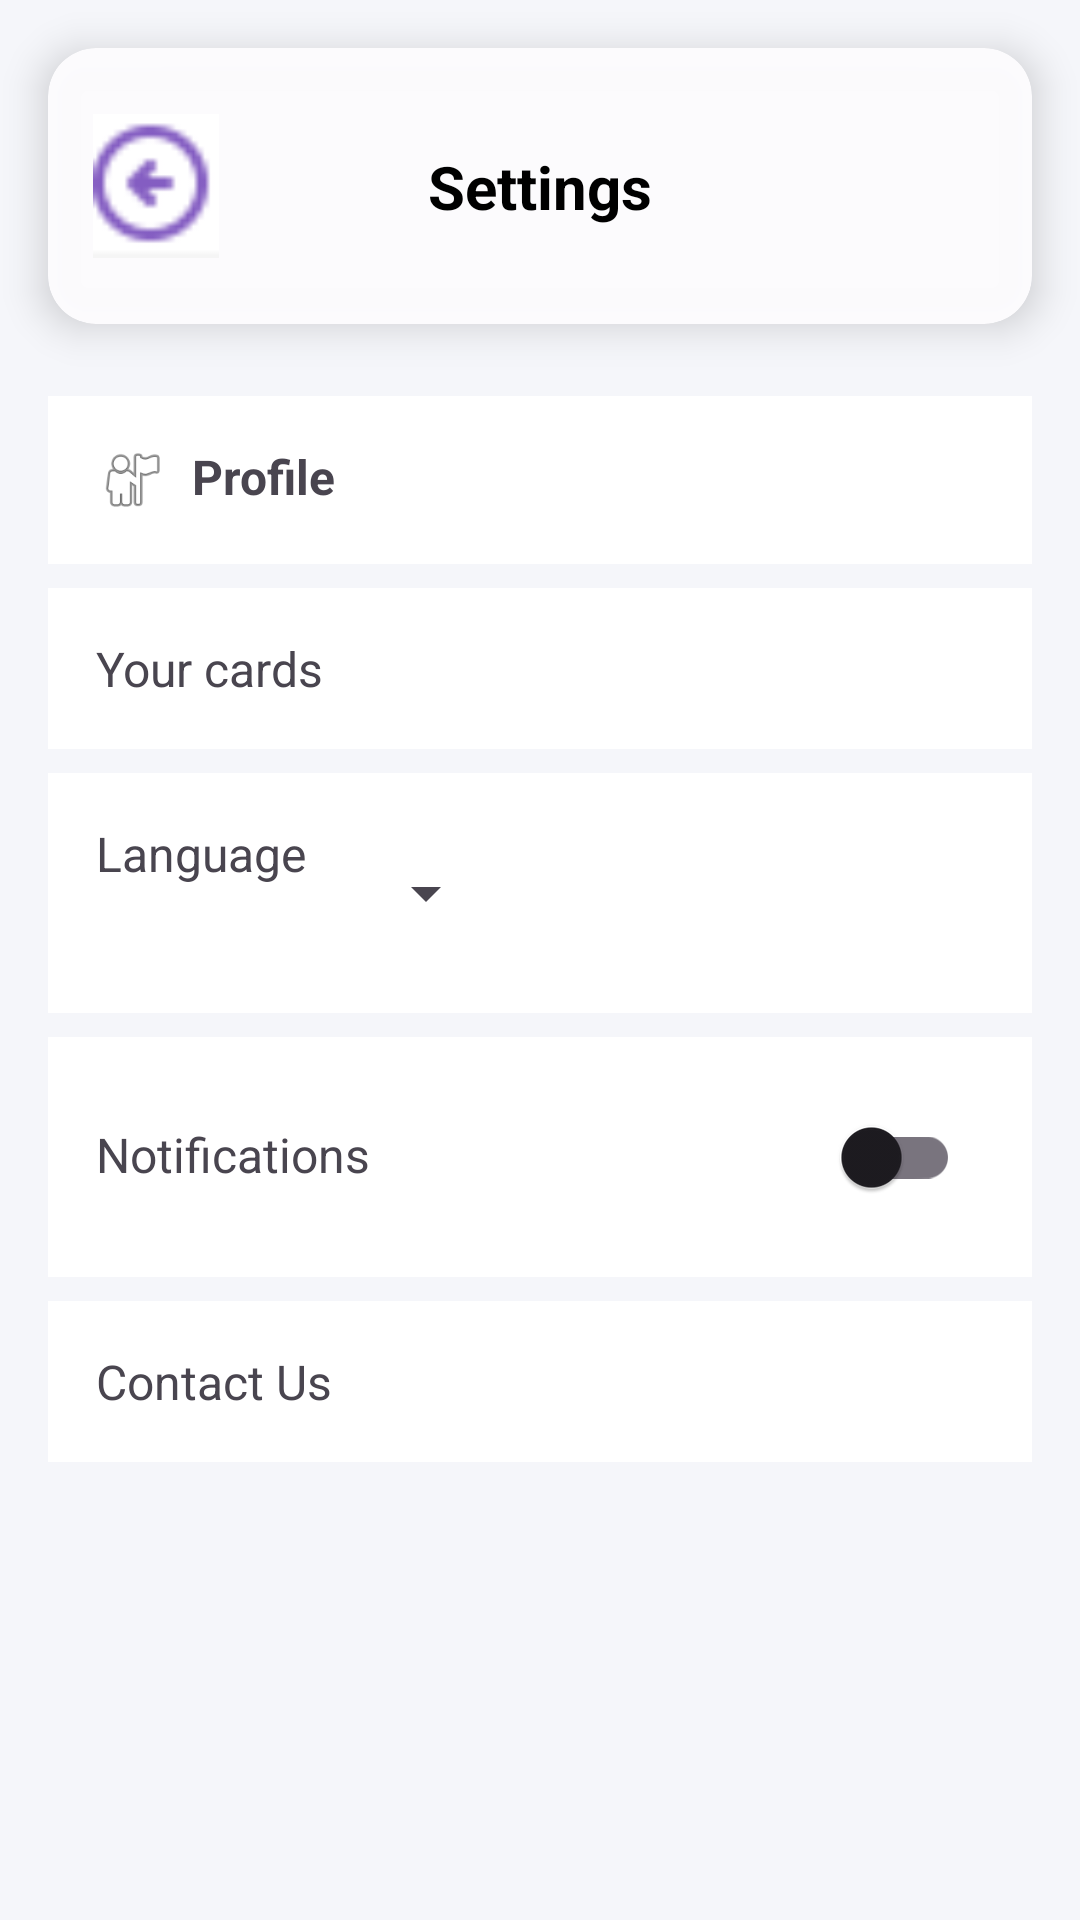

Write the Android layout XML for this screen, with the resource values it uses.
<!-- AndroidManifest.xml: application theme Theme.My_E_Wallet_Application -->
<!-- res/layout/activity_settings.xml -->
<androidx.constraintlayout.widget.ConstraintLayout
    xmlns:android="http://schemas.android.com/apk/res/android"
    xmlns:app="http://schemas.android.com/apk/res-auto"
    android:id="@+id/main"
    android:layout_width="match_parent"
    android:layout_height="match_parent"
    android:background="#F5F6FA">

    
    <androidx.cardview.widget.CardView
        android:id="@+id/headerCard"
        android:layout_width="0dp"
        android:layout_height="92dp"
        android:layout_margin="16dp"
        android:backgroundTint="#FCFCFBFD"
        app:cardElevation="8dp"
        app:cardCornerRadius="16dp"
        app:layout_constraintTop_toTopOf="parent"
        app:layout_constraintStart_toStartOf="parent"
        app:layout_constraintEnd_toEndOf="parent">

        <androidx.constraintlayout.widget.ConstraintLayout
            android:layout_width="match_parent"
            android:layout_height="match_parent">

            
            <ImageView
                android:id="@+id/imageView3"
                android:layout_width="48dp"
                android:layout_height="48dp"
                android:layout_marginStart="12dp"
                android:contentDescription="@string/back"
                android:clickable="true"
                android:focusable="true"
                app:layout_constraintStart_toStartOf="parent"
                app:layout_constraintTop_toTopOf="parent"
                app:layout_constraintBottom_toBottomOf="parent"
                app:srcCompat="@drawable/back" />

            
            <TextView
                android:id="@+id/titleText"
                android:layout_width="wrap_content"
                android:layout_height="wrap_content"
                android:text="@string/settings"
                android:textColor="#000000"
                android:textSize="20sp"
                android:textStyle="bold"
                app:layout_constraintTop_toTopOf="parent"
                app:layout_constraintBottom_toBottomOf="parent"
                app:layout_constraintStart_toStartOf="parent"
                app:layout_constraintEnd_toEndOf="parent" />

            
            <ImageView
                android:id="@+id/imageView4"
                android:layout_width="48dp"
                android:layout_height="48dp"
                android:layout_marginEnd="12dp"
                android:contentDescription="@string/navigation_menu"
                android:clickable="true"
                android:focusable="true"
                app:layout_constraintEnd_toEndOf="parent"
                app:layout_constraintTop_toTopOf="parent"
                app:layout_constraintBottom_toBottomOf="parent"
                app:srcCompat="@drawable/menu" />
        </androidx.constraintlayout.widget.ConstraintLayout>
    </androidx.cardview.widget.CardView>

    
    <ScrollView
        android:id="@+id/settingsScrollView"
        android:layout_width="0dp"
        android:layout_height="0dp"
        android:fillViewport="true"
        android:layout_marginTop="8dp"
        app:layout_constraintTop_toBottomOf="@id/headerCard"
        app:layout_constraintBottom_toBottomOf="parent"
        app:layout_constraintStart_toStartOf="parent"
        app:layout_constraintEnd_toEndOf="parent">

        <LinearLayout
            android:orientation="vertical"
            android:padding="16dp"
            android:layout_width="match_parent"
            android:layout_height="wrap_content">

            
            <LinearLayout
                android:id="@+id/profileSection"
                android:orientation="horizontal"
                android:padding="16dp"
                android:background="@android:color/white"
                android:layout_marginBottom="8dp"
                android:layout_width="match_parent"
                android:layout_height="wrap_content"
                android:clickable="true"
                android:focusable="true"
                android:descendantFocusability="blocksDescendants">

                <ImageView
                    android:src="@android:drawable/ic_menu_myplaces"
                    android:layout_width="24dp"
                    android:layout_height="24dp"
                    android:layout_marginEnd="8dp"
                    android:contentDescription="@string/profile_icon" />

                <TextView
                    android:text="@string/profile"
                    android:textSize="16sp"
                    android:textStyle="bold"
                    android:layout_width="wrap_content"
                    android:layout_height="wrap_content" />
            </LinearLayout>

            
            <LinearLayout
                android:id="@+id/cardsSection"
                android:orientation="horizontal"
                android:padding="16dp"
                android:background="@android:color/white"
                android:layout_marginBottom="8dp"
                android:layout_width="match_parent"
                android:layout_height="wrap_content"
                android:clickable="true"
                android:focusable="true"
                android:descendantFocusability="blocksDescendants">

                <TextView
                    android:text="@string/your_cards"
                    android:textSize="16sp"
                    android:layout_width="wrap_content"
                    android:layout_height="wrap_content" />
            </LinearLayout>

            
            <LinearLayout
                android:id="@+id/languageSection"
                android:orientation="horizontal"
                android:padding="16dp"
                android:background="@android:color/white"
                android:layout_marginBottom="8dp"
                android:layout_width="match_parent"
                android:layout_height="wrap_content">

                <TextView
                    android:text="@string/language"
                    android:textSize="16sp"
                    android:layout_width="wrap_content"
                    android:layout_height="wrap_content"
                    android:layout_marginEnd="16dp" />

                <Spinner
                    android:id="@+id/languageSpinner"
                    android:layout_width="wrap_content"
                    android:layout_height="48dp"
                    android:padding="8dp" />
            </LinearLayout>

            
            <LinearLayout
                android:orientation="horizontal"
                android:padding="16dp"
                android:background="@android:color/white"
                android:layout_marginBottom="8dp"
                android:layout_width="match_parent"
                android:layout_height="wrap_content">

                <TextView
                    android:text="@string/notifications"
                    android:textSize="16sp"
                    android:layout_width="0dp"
                    android:layout_height="wrap_content"
                    android:layout_weight="1" />

                <androidx.appcompat.widget.SwitchCompat
                    android:id="@+id/notificationSwitch"
                    android:layout_width="wrap_content"
                    android:layout_height="48dp"
                    android:padding="8dp" />
            </LinearLayout>

            
            <LinearLayout
                android:id="@+id/contactSection"
                android:orientation="horizontal"
                android:padding="16dp"
                android:background="@android:color/white"
                android:layout_width="match_parent"
                android:layout_height="wrap_content"
                android:clickable="true"
                android:focusable="true"
                android:descendantFocusability="blocksDescendants">

                <TextView
                    android:text="@string/contact_us"
                    android:textSize="16sp"
                    android:layout_width="wrap_content"
                    android:layout_height="wrap_content" />
            </LinearLayout>

            
            <TextView
                android:id="@+id/contactMessage"
                android:layout_width="wrap_content"
                android:layout_height="wrap_content"
                android:text=""
                android:textSize="14sp"
                android:textColor="@android:color/darker_gray"
                android:visibility="gone"
                android:layout_marginTop="4dp"/>
        </LinearLayout>
    </ScrollView>
</androidx.constraintlayout.widget.ConstraintLayout>
<!-- resources referenced by this layout -->
<resources>
  <!-- drawable back: png bitmap (drawable, 970 bytes) -->
  <string name="back">Back</string>
  <string name="contact_us">Contact Us</string>
  <string name="language">Language</string>
  <string name="navigation_menu">Navigation menu</string>
  <string name="notifications">Notifications</string>
  <string name="profile">Profile</string>
  <string name="profile_icon">Profile Icon</string>
  <string name="settings">Settings</string>
  <string name="your_cards">Your cards</string>
  <style name="Theme.My_E_Wallet_Application" parent="Base.Theme.My_E_Wallet_Application" />
  <style name="Base.Theme.My_E_Wallet_Application" parent="Theme.Material3.DayNight.NoActionBar">
          
          
      </style>
</resources>
